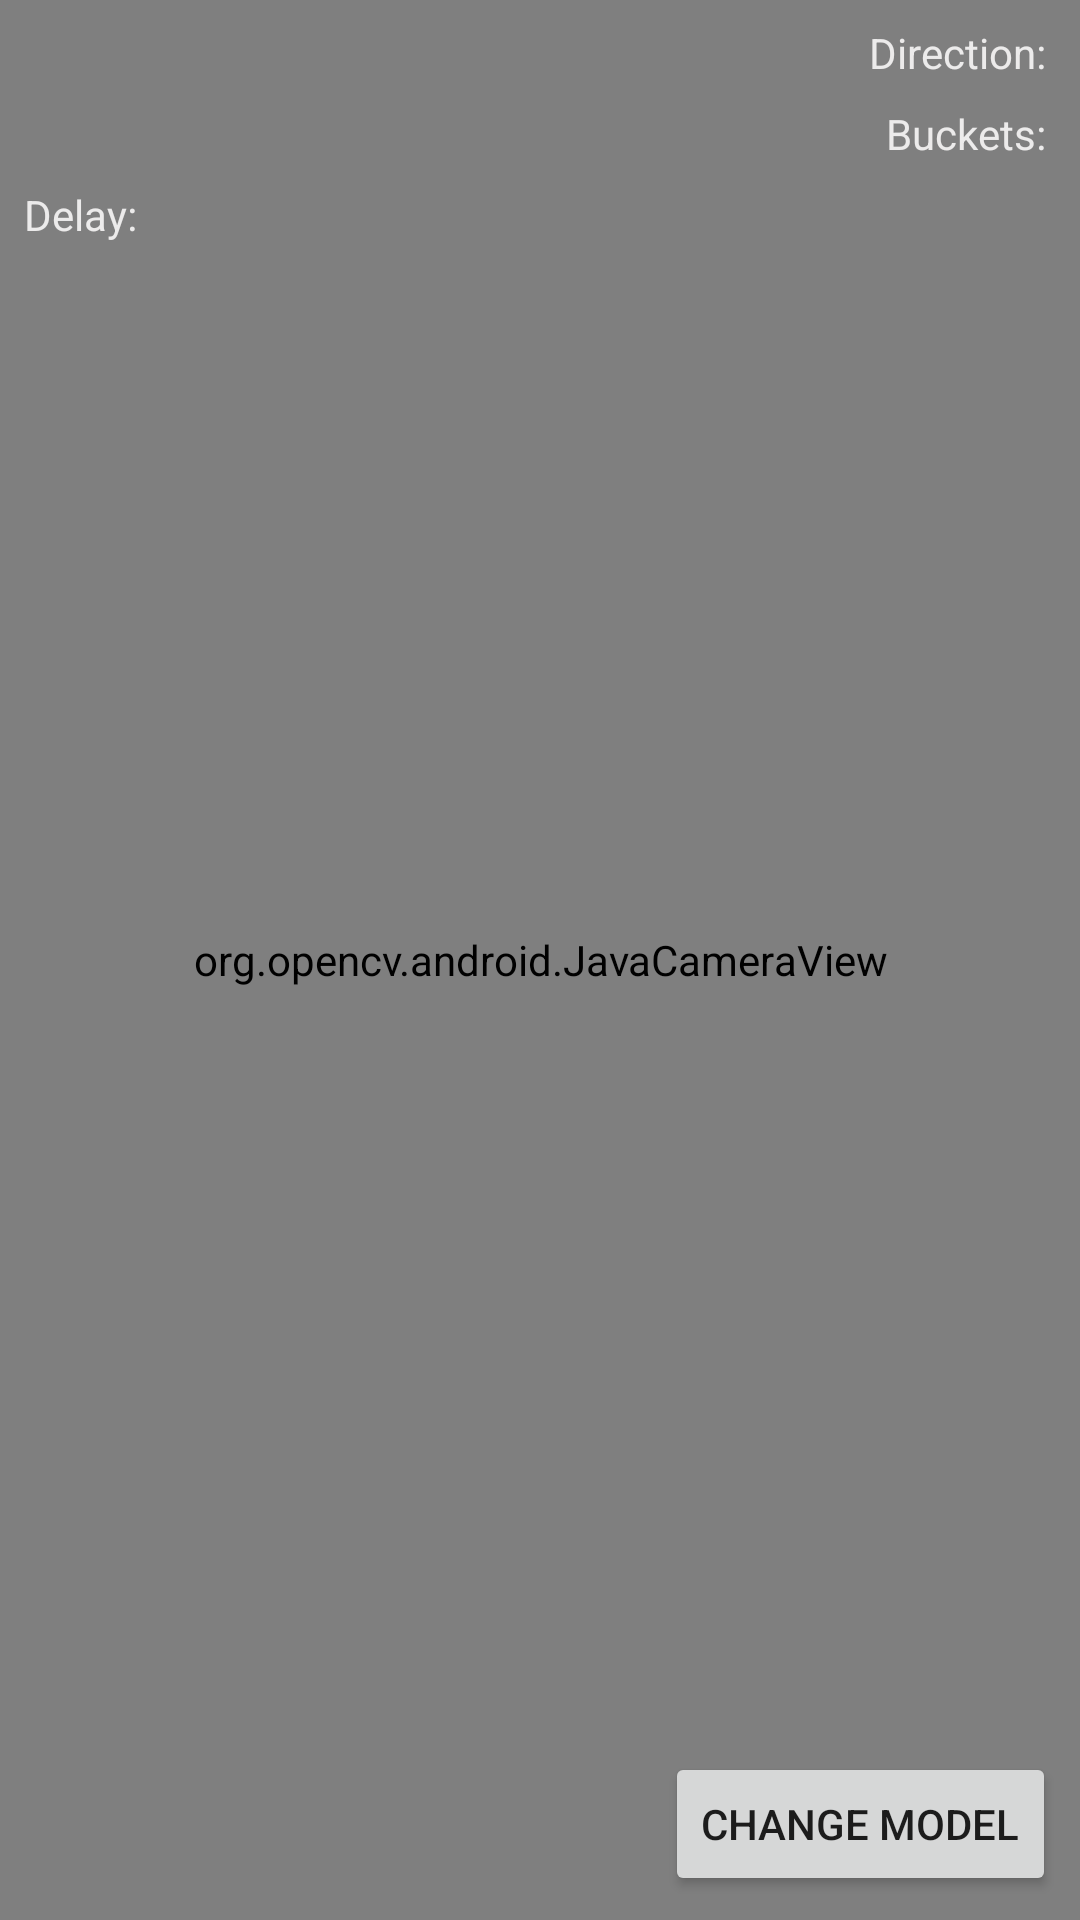

Android layout source for this screen:
<!-- AndroidManifest.xml: application theme AppTheme.NoActionBar -->
<!-- res/layout/vision_activity.xml -->
<?xml version="1.0" encoding="utf-8"?>
<FrameLayout
    xmlns:android="http://schemas.android.com/apk/res/android"
    xmlns:app="http://schemas.android.com/apk/res-auto"
    xmlns:tools="http://schemas.android.com/tools"
    android:layout_width="match_parent"
    android:layout_height="match_parent" >

    <org.opencv.android.JavaCameraView
        android:id="@+id/color_blob_detection_activity_surface_view"
        android:layout_width="match_parent"
        android:layout_height="match_parent" />

    <ImageView
        android:id="@+id/thumbImage"
        android:layout_width="match_parent"
        android:layout_height="match_parent" />

    <android.support.constraint.ConstraintLayout
        android:layout_width="match_parent"
        android:layout_height="match_parent">

        <TextView
            android:id="@+id/tvBuckets"
            android:layout_width="wrap_content"
            android:layout_height="wrap_content"
            android:layout_marginTop="8dp"
            android:layout_marginEnd="8dp"
            android:text="Buckets: "
            android:textColor="@color/whitegrey"
            android:visibility="visible"
            app:layout_constraintEnd_toEndOf="parent"
            app:layout_constraintTop_toBottomOf="@+id/tvDirection" />

        <TextView
            android:id="@+id/tvDirection"
            android:layout_width="wrap_content"
            android:layout_height="wrap_content"
            android:layout_marginTop="8dp"
            android:layout_marginEnd="8dp"
            android:text="Direction: "
            android:textColor="@color/whitegrey"
            android:visibility="visible"
            app:layout_constraintEnd_toEndOf="parent"
            app:layout_constraintTop_toTopOf="parent" />

        <Button
            android:id="@+id/btnChangeModel"
            android:layout_width="wrap_content"
            android:layout_height="wrap_content"
            android:layout_marginEnd="8dp"
            android:layout_marginBottom="8dp"
            android:text="Change Model"
            app:layout_constraintBottom_toBottomOf="parent"
            app:layout_constraintEnd_toEndOf="parent" />

        <TextView
            android:id="@+id/delay"
            android:layout_width="wrap_content"
            android:layout_height="wrap_content"
            android:layout_marginStart="8dp"
            android:layout_marginTop="8dp"
            android:text="Delay:"
            android:textColor="@color/whitegrey"
            app:layout_constraintStart_toStartOf="parent"
            app:layout_constraintTop_toBottomOf="@+id/tvBuckets" />


    </android.support.constraint.ConstraintLayout>


</FrameLayout>
<!-- resources referenced by this layout -->
<resources>
  <color name="whitegrey">#ECEBEB</color>
  <style name="AppTheme.NoActionBar">
          <item name="windowActionBar">false</item>
          <item name="windowNoTitle">true</item>
          <item name="android:windowAnimationStyle">@null</item>
      </style>
</resources>
